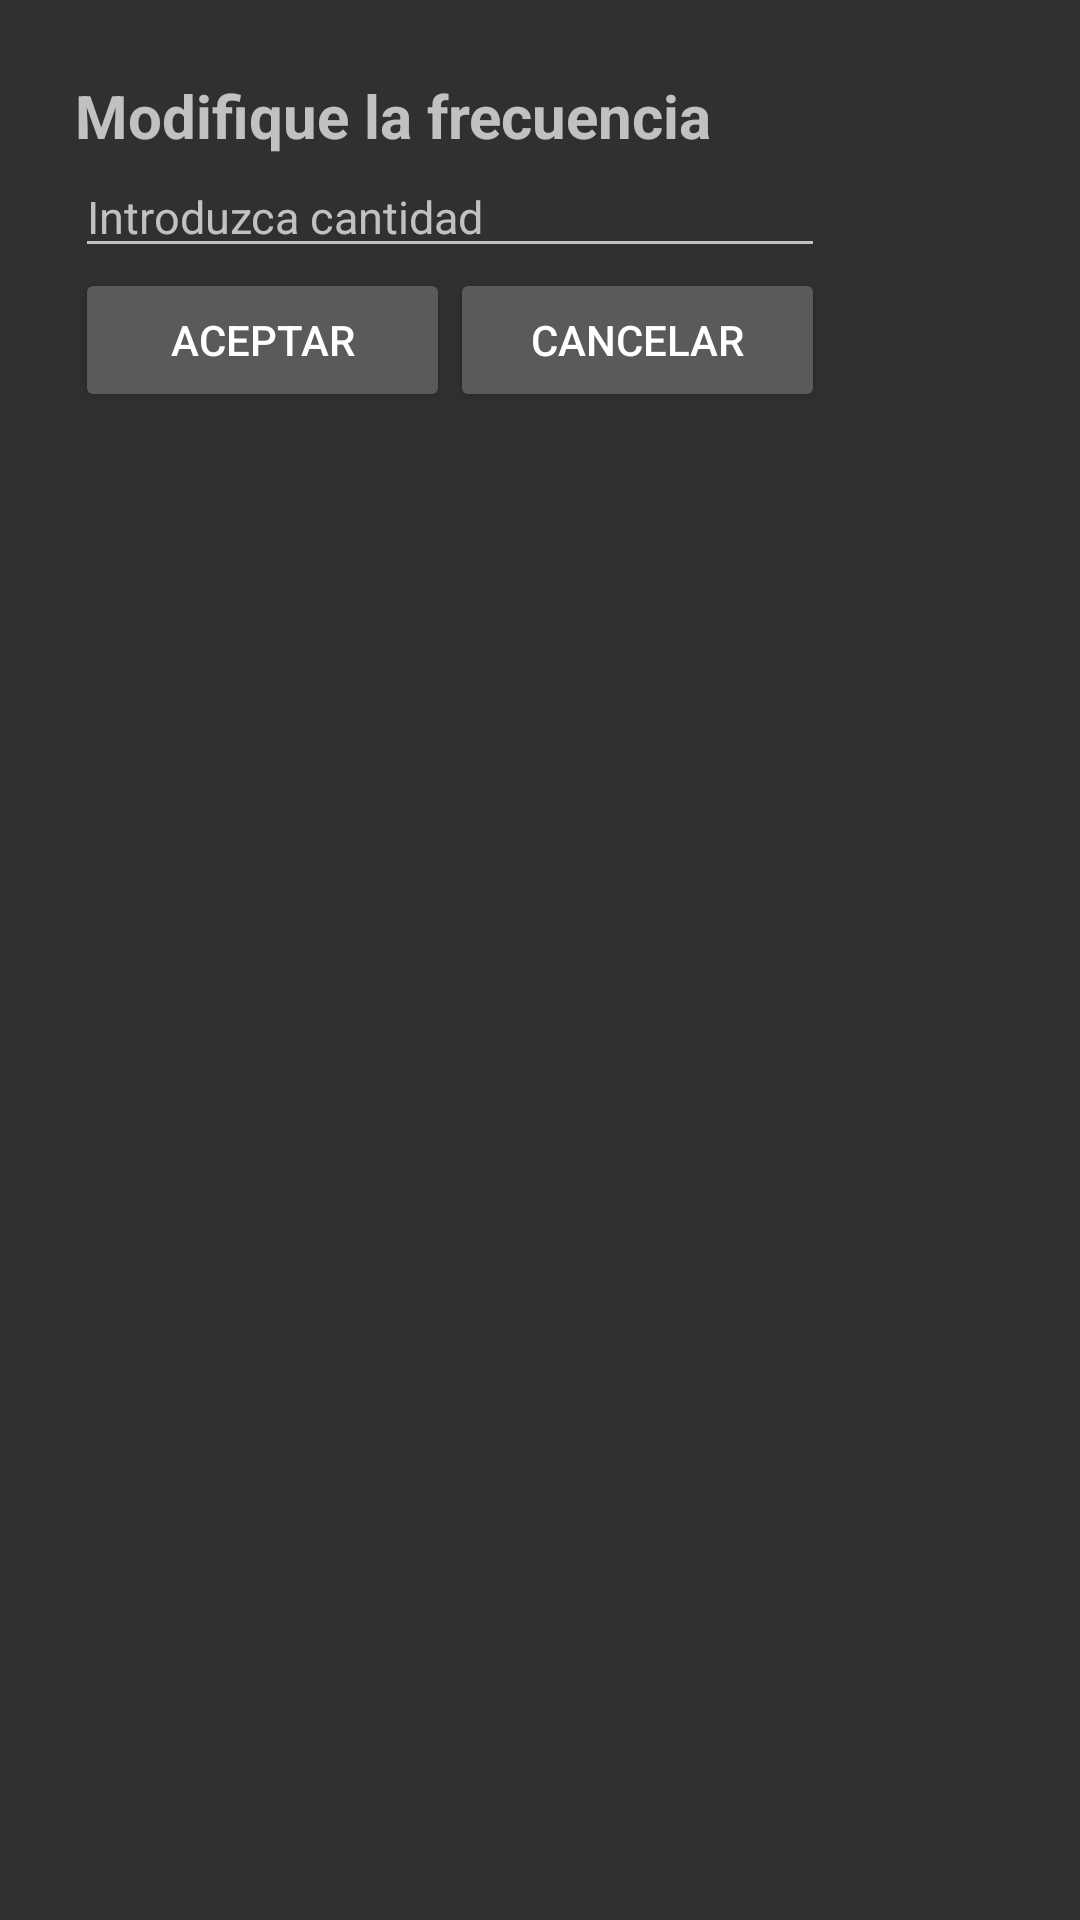

Android layout source for this screen:
<!-- AndroidManifest.xml: application theme Theme.AppCompat.NoActionBar -->
<!-- res/layout/food_inlist_popup_frequency.xml -->
<?xml version="1.0" encoding="utf-8"?>
<RelativeLayout xmlns:android="http://schemas.android.com/apk/res/android"
    android:layout_width="wrap_content"
    android:layout_height="wrap_content"
    android:padding="25sp"
    android:layout_gravity="center">

    <TextView
        android:id="@+id/frequencyText"
        android:layout_width="250sp"
        android:layout_height="wrap_content"
        android:text="Modifique la frecuencia"
        android:textSize="20sp"
        android:textStyle="bold" />

    <EditText
        android:id="@+id/frequencyNumber"
        android:layout_width="250sp"
        android:layout_height="wrap_content"
        android:hint="Introduzca cantidad"
        android:ems="10"
        android:textSize="15sp"
        android:inputType="number"
        android:layout_below="@+id/frequencyText"/>

    <LinearLayout
        android:layout_width="wrap_content"
        android:layout_height="wrap_content"
        android:layout_below="@+id/frequencyNumber"
        android:orientation="horizontal">

        <Button
            android:id="@+id/acceptFrequency"
            android:layout_width="125sp"
            android:layout_height="wrap_content"
            android:layout_weight="1"
            android:text="Aceptar" />

        <Button
            android:id="@+id/denyFrequency"
            android:layout_width="125sp"
            android:layout_height="wrap_content"
            android:layout_weight="1"
            android:text="Cancelar" />
    </LinearLayout>

</RelativeLayout>
<!-- resources referenced by this layout -->
<resources>

</resources>
